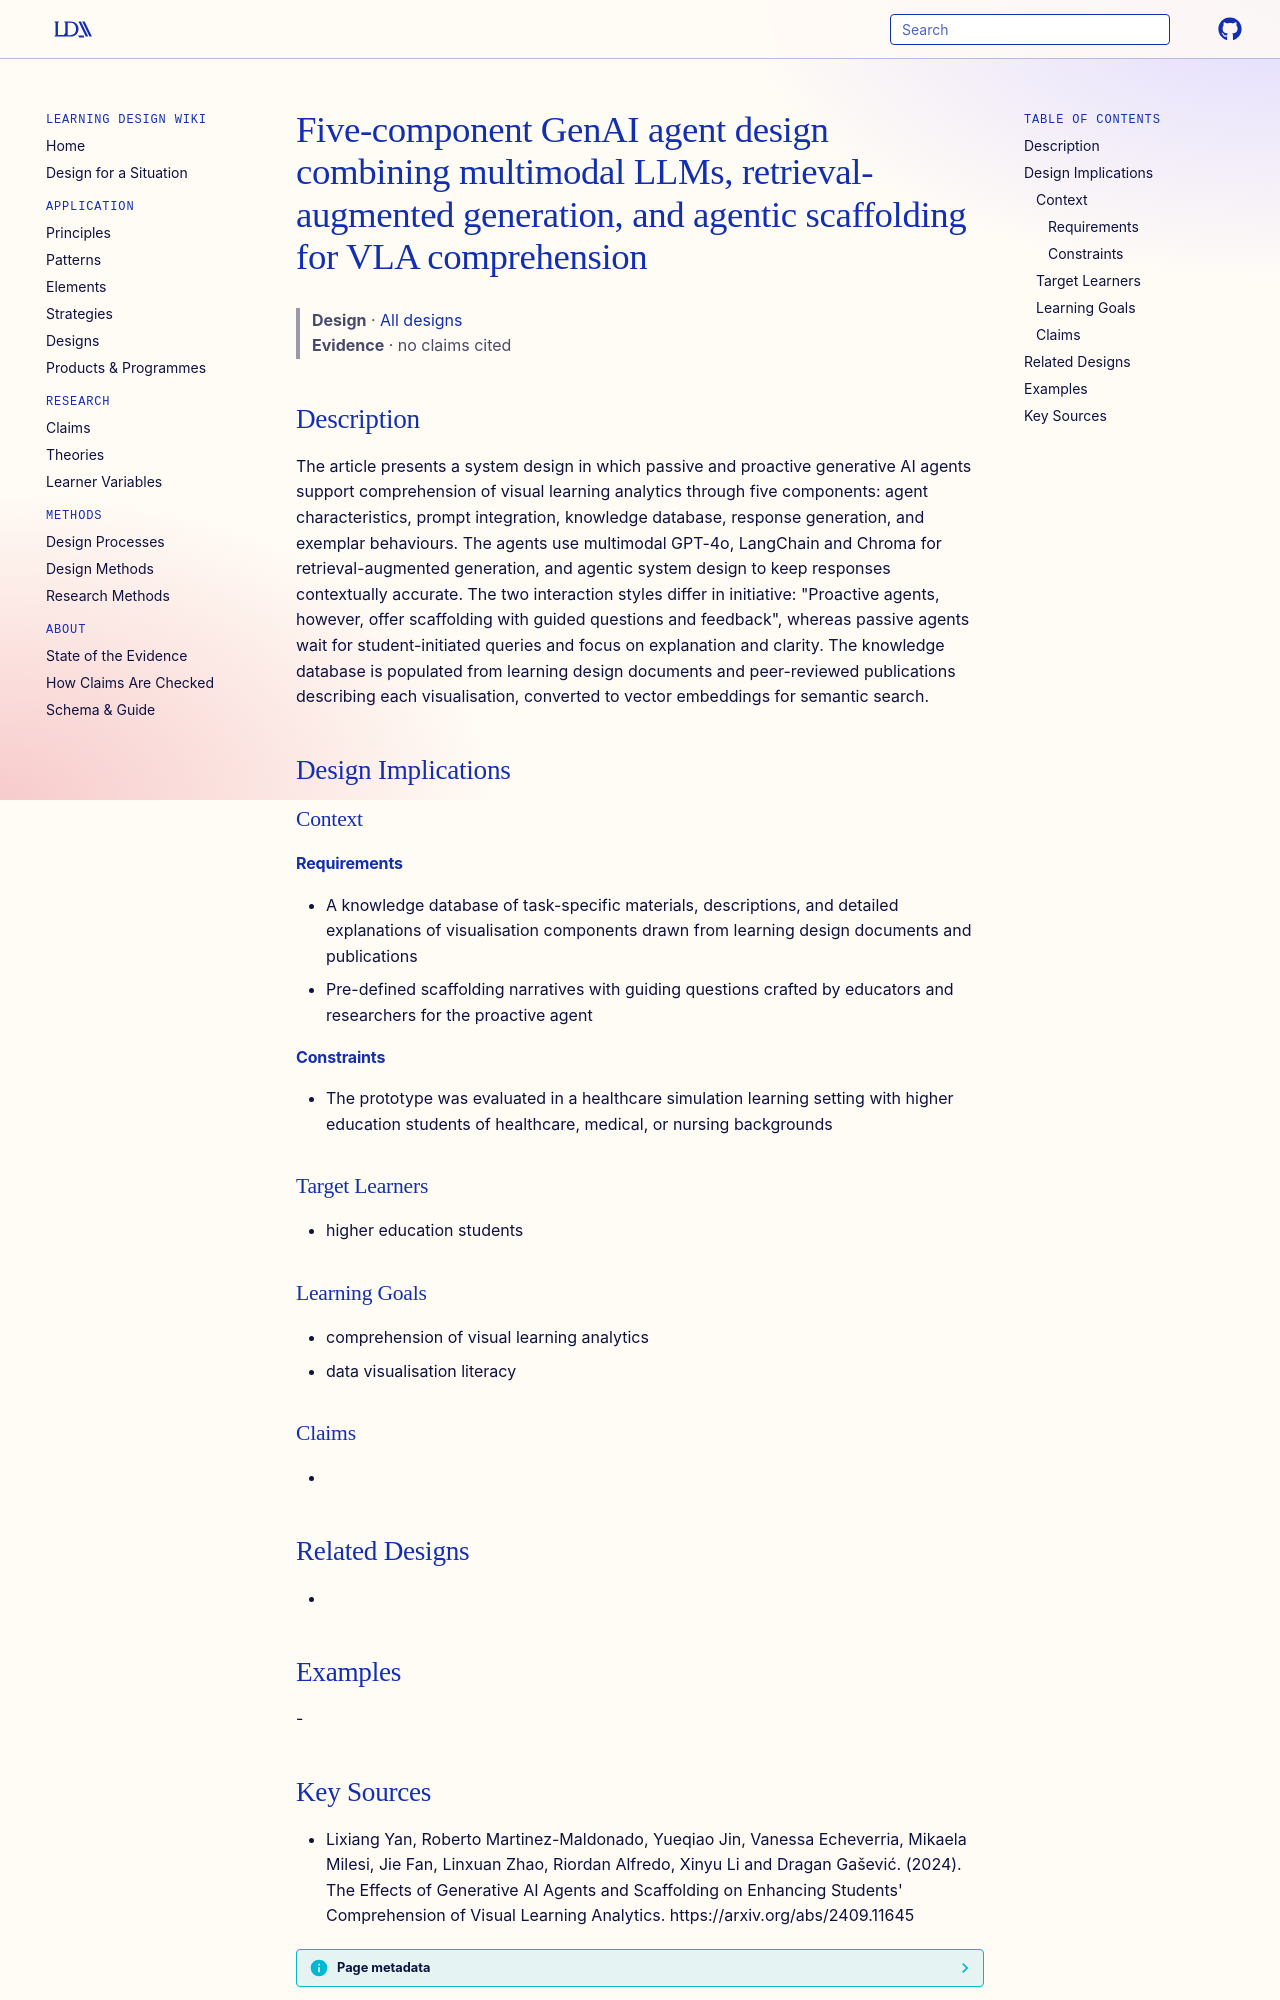

repository: Learning-Design-Alliance/learning-wiki · page: designs/genai-agent-five-component-vla-design/index.html · generator: mkdocs

---
type: design
id: genai-agent-five-component-vla-design
title: Five-component GenAI agent design combining multimodal LLMs, retrieval-augmented generation, and agentic scaffolding for VLA comprehension
description: "The article presents a system design in which passive and proactive generative AI agents support comprehension of visual learning analytics through five components: agent characteristics, prompt integration, knowledge..."
status: review
generated:
  by: "process:settle-candidates"
  at: 2026-11-20
sources:
  - id: lixiang-yan-2024
    resource: "https://arxiv.org/abs/2409.11645"
    title: "Lixiang Yan, Roberto Martinez-Maldonado, Yueqiao Jin, Vanessa Echeverria, Mikaela Milesi, Jie Fan, Linxuan Zhao, Riordan Alfredo, Xinyu Li and Dragan Gašević. (2024). The Effects of Generative AI Agents and Scaffolding on Enhancing Students' Comprehension of Visual Learning Analytics. https://arxiv.org/abs/2409.11645"
    author: Lixiang Yan, Roberto Martinez-Maldonado, Yueqiao Jin, Vanessa Echeverria, Mikaela Milesi, Jie Fan, Linxuan Zhao, Riordan Alfredo, Xinyu Li and Dragan Gašević
---

# Five-component GenAI agent design combining multimodal LLMs, retrieval-augmented generation, and agentic scaffolding for VLA comprehension

> **Design** · [All designs](index.md)
> **Evidence** · no claims cited

## Description
The article presents a system design in which passive and proactive generative AI agents support comprehension of visual learning analytics through five components: agent characteristics, prompt integration, knowledge database, response generation, and exemplar behaviours. The agents use multimodal GPT-4o, LangChain and Chroma for retrieval-augmented generation, and agentic system design to keep responses contextually accurate. The two interaction styles differ in initiative: "Proactive agents, however, offer scaffolding with guided questions and feedback", whereas passive agents wait for student-initiated queries and focus on explanation and clarity. The knowledge database is populated from learning design documents and peer-reviewed publications describing each visualisation, converted to vector embeddings for semantic search.

## Design Implications

### Context
#### Requirements
- A knowledge database of task-specific materials, descriptions, and detailed explanations of visualisation components drawn from learning design documents and publications
- Pre-defined scaffolding narratives with guiding questions crafted by educators and researchers for the proactive agent
#### Constraints
- The prototype was evaluated in a healthcare simulation learning setting with higher education students of healthcare, medical, or nursing backgrounds

### Target Learners
- higher education students

### Learning Goals
- comprehension of visual learning analytics
- data visualisation literacy

### Claims
- 

## Related Designs
- 

## Examples
-
